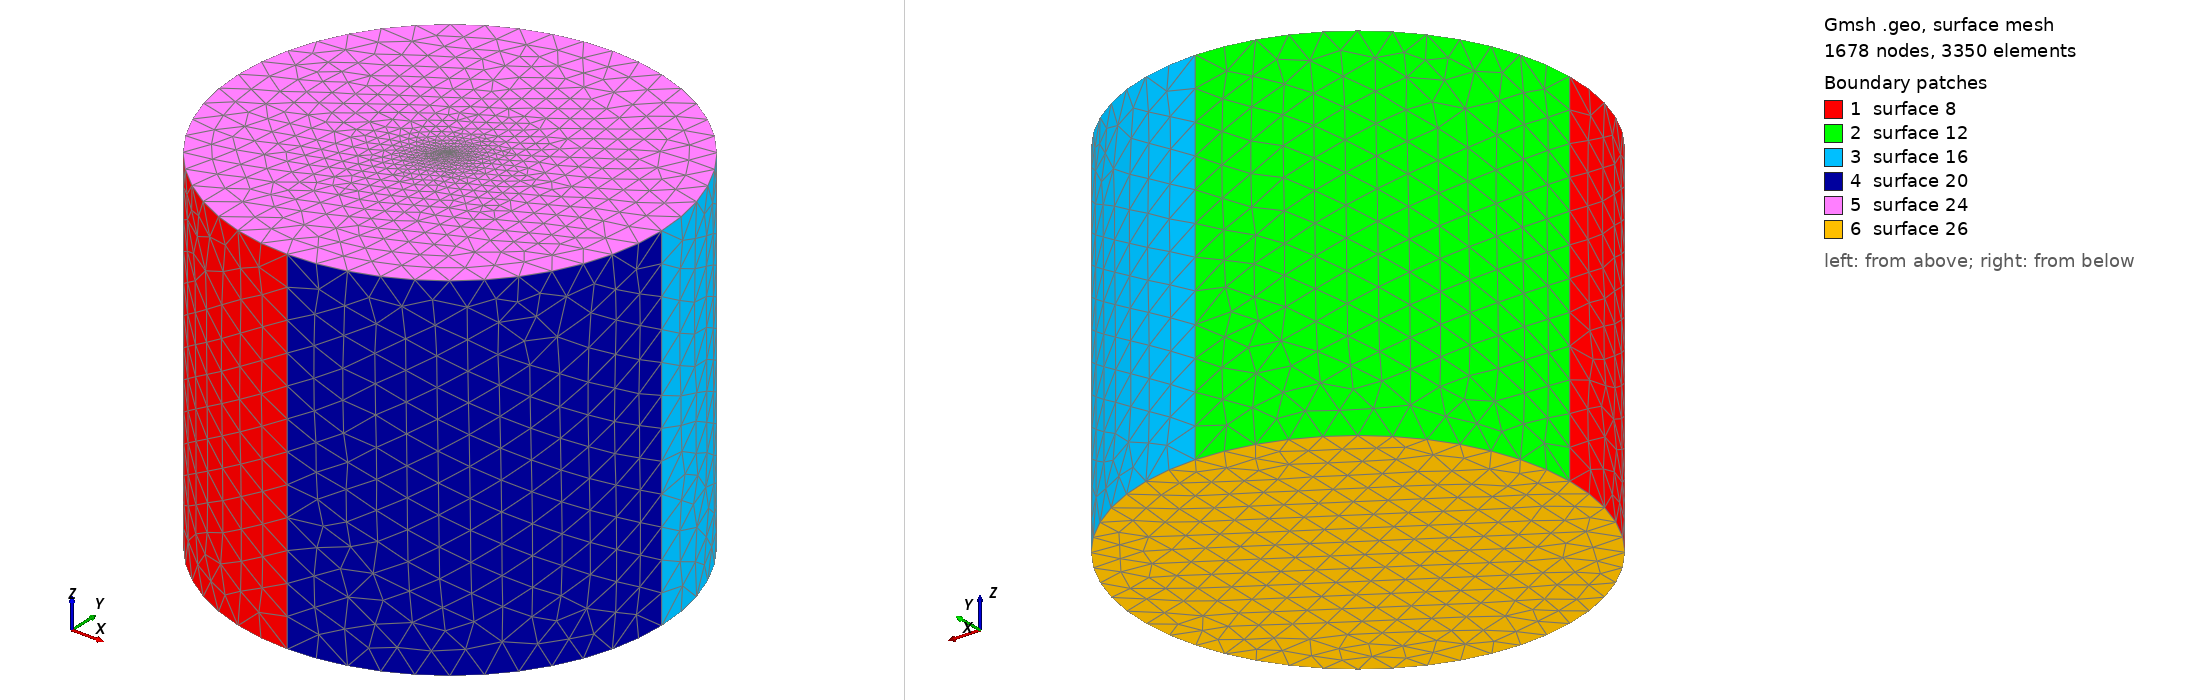

Gmsh geometry script, surface-meshed: 1678 nodes, 3350 surface elements. Boundary patches (legend numbers): 1 surface 8, 2 surface 12, 3 surface 16, 4 surface 20, 5 surface 24, 6 surface 26. Left view from above one corner, right view from below the opposite corner. The script declares no physical surfaces, so the legend lists its geometric surfaces. The drawing asked Gmsh for element sizes between 1% and 20% of the model's largest extent; the script's own settings can give other sizes.

=== stern30.geo (drawn) ===
r = 32;
h = 50;
lc =4.525;
lc_fine =0.032;
st_thickness = 2;

h = h + st_thickness;
h0 = 0 - st_thickness;
Point(1) = {r, 0, h, lc};
Point(2) = {0, r, h, lc};
Point(3) = {-r, 0, h, lc};
Point(4) = {0, -r, h, lc};
Point(5) = {0, 0, h, lc_fine};

Circle(1) = {4, 5, 1};
Circle(2) = {1, 5, 2};
Circle(3) = {2, 5, 3};
Circle(4) = {3, 5, 4};
Extrude {0, 0, -h + h0} {
  Line{4, 3, 2, 1};
}

Line Loop(23) = {3, 4, 1, 2};
Plane Surface(24) = {23};
Point{5} In Surface{24};


Line Loop(25) = {5, 17, 13, 9};
Plane Surface(26) = {25};
